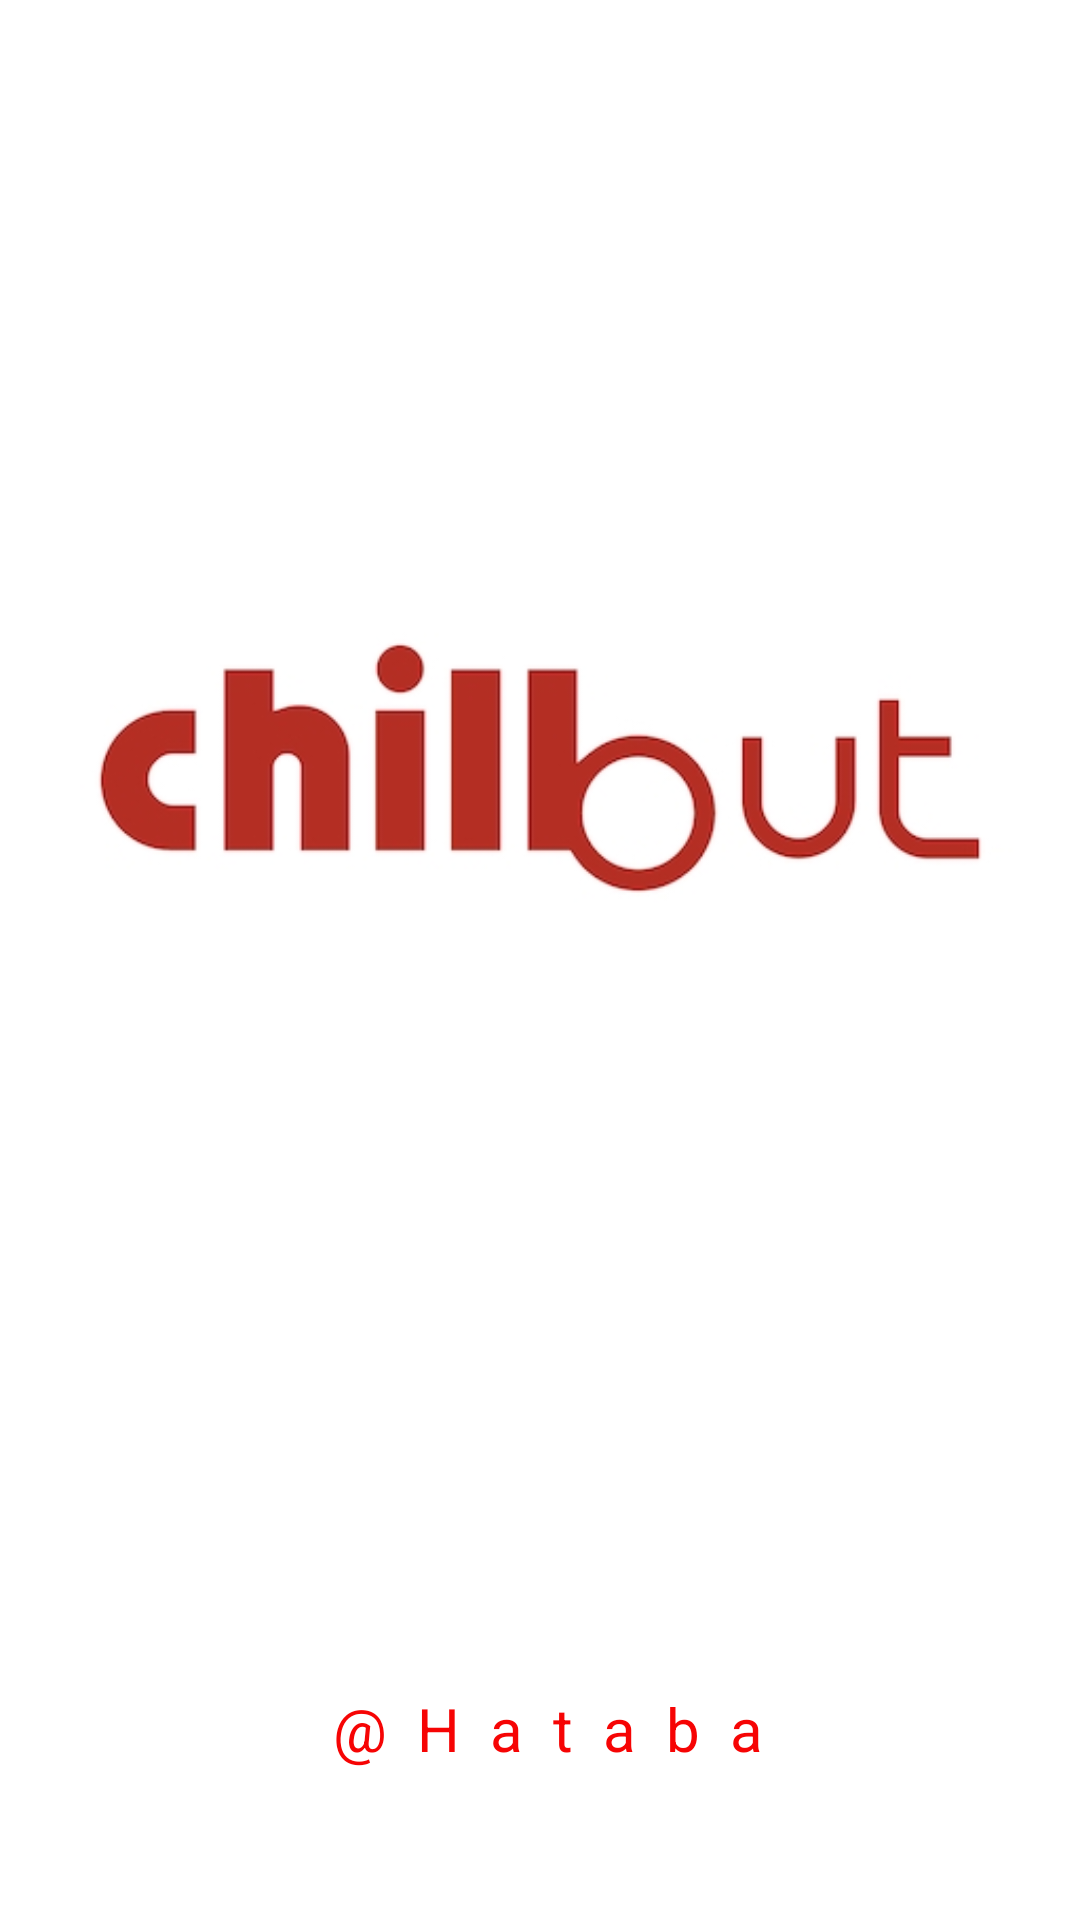

The Android layout XML behind this screen, and the referenced resources:
<!-- AndroidManifest.xml: application theme Theme.CillOut -->
<!-- res/layout/activity_chillout.xml -->
<?xml version="1.0" encoding="utf-8"?>
<androidx.constraintlayout.widget.ConstraintLayout xmlns:android="http://schemas.android.com/apk/res/android"
    xmlns:app="http://schemas.android.com/apk/res-auto"
    xmlns:tools="http://schemas.android.com/tools"
    android:id="@+id/main"
    android:layout_width="match_parent"
    android:background="@color/white"
    android:layout_height="match_parent"
    tools:context=".ChilloutActivity">

    <ImageView
        android:id="@+id/chilloutImage"
        android:layout_width="match_parent"
        android:layout_height="wrap_content"
        android:src="@drawable/c_o"
        app:layout_constraintEnd_toEndOf="parent"
        app:layout_constraintStart_toStartOf="parent"
        app:layout_constraintTop_toTopOf="parent" />

    <TextView
        android:layout_width="wrap_content"
        android:layout_height="wrap_content"
        android:text=" @  H  a  t  a  b  a"
        android:textColor="@color/Red"
        android:textSize="20sp"
        app:layout_constraintBottom_toBottomOf="parent"
        app:layout_constraintEnd_toEndOf="parent"
        app:layout_constraintStart_toStartOf="parent"
        app:layout_constraintTop_toBottomOf="@+id/chilloutImage" />


</androidx.constraintlayout.widget.ConstraintLayout>
<!-- resources referenced by this layout -->
<resources>
  <color name="Red">#F60404</color>
  <color name="white">#FFFFFFFF</color>
  <!-- drawable c_o: jpg bitmap (drawable, 29152 bytes) -->
  <style name="Theme.CillOut" parent="Base.Theme.CillOut" />
  <style name="Base.Theme.CillOut" parent="Theme.Material3.DayNight.NoActionBar">
          
          
      </style>
</resources>
